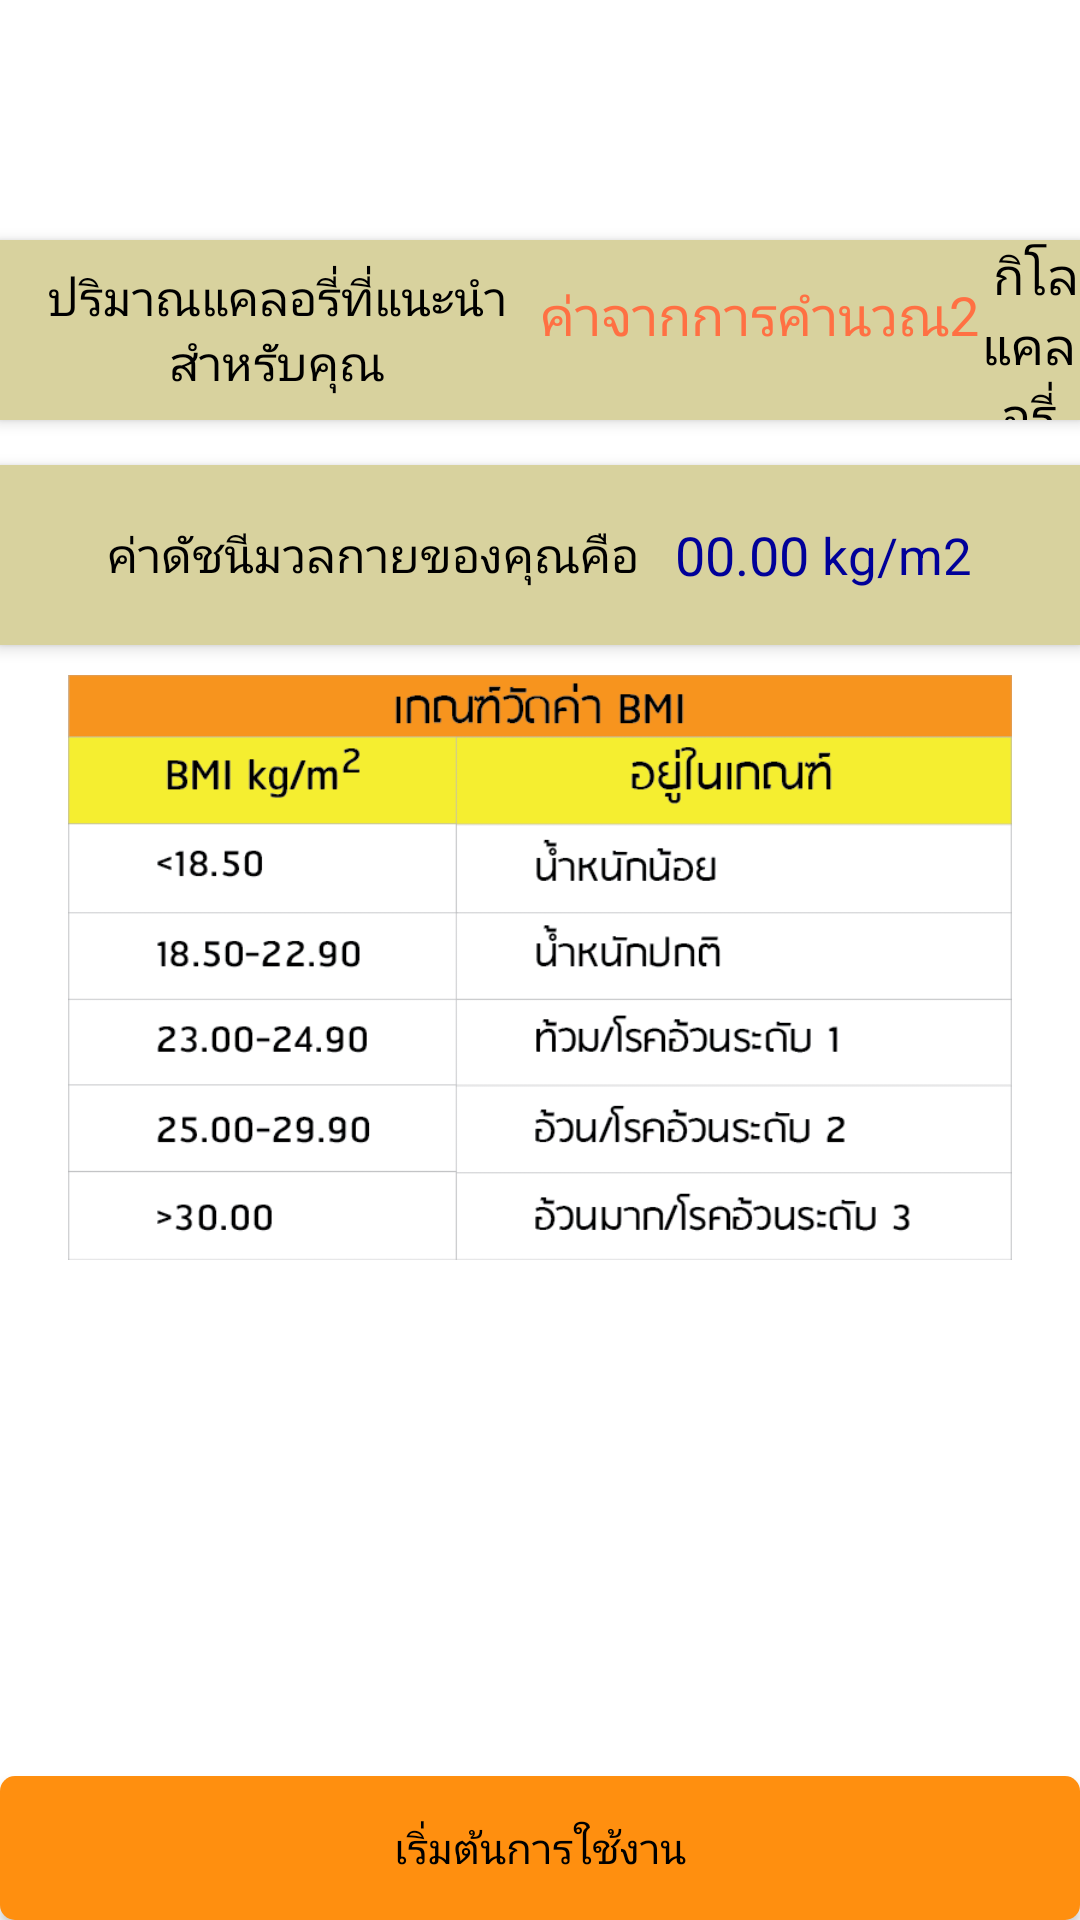

Produce the Android XML layout that renders to this screen, including the resource entries it uses.
<!-- AndroidManifest.xml: application theme AppTheme -->
<!-- res/layout/show_cal_1.xml -->
<?xml version="1.0" encoding="utf-8"?>
<LinearLayout xmlns:android="http://schemas.android.com/apk/res/android"
    xmlns:tools="http://schemas.android.com/tools"
    android:layout_width="match_parent"
    android:layout_height="match_parent"
    android:orientation="vertical"
    tools:context=".SubActivity">

    <ImageView
    android:layout_width="match_parent"
    android:layout_height="80dp"
    android:id="@+id/imgTextBMI"/>

    <LinearLayout
        android:layout_width="match_parent"
        android:layout_height="60dp"
        android:orientation="horizontal"
        android:elevation="3dp"
        android:gravity="center"
        android:background="@drawable/btnnews">
        <TextView
            android:layout_width="180dp"
            android:layout_height="match_parent"
            android:paddingLeft="5dp"
            android:gravity="center"
            android:textSize="16dp"
            android:text="ปริมาณแคลอรี่ที่แนะนำสำหรับคุณ"
            android:textColor="#000" />
        <TextView
            android:id="@+id/bmrIntroduce"
            android:layout_width="wrap_content"
            android:layout_height="wrap_content"
            android:gravity="center"
            android:paddingBottom="10dp"
            android:textSize="18dp"
            android:text="ค่าจากการคำนวณ2"
            android:textColor="#FF7043" />
        <TextView
            android:layout_width="wrap_content"
            android:layout_height="wrap_content"
            android:gravity="center"
            android:textSize="17dp"
            android:text=" กิโลแคลอรี่"
            android:textColor="#000" />
    </LinearLayout>
    <LinearLayout
        android:layout_width="match_parent"
        android:layout_height="60dp"
        android:orientation="horizontal"
        android:elevation="3dp"
        android:gravity="center"
        android:background="@drawable/btnnews"
        android:layout_marginTop="15dp">
        <TextView
            android:layout_width="wrap_content"
            android:layout_height="match_parent"
            android:layout_gravity="center"
            android:gravity="center"
            android:textSize="16dp"
            android:text="ค่าดัชนีมวลกายของคุณคือ   "
            android:textColor="#000" />

        <TextView
            android:id="@+id/bmiResult"
            android:layout_width="wrap_content"
            android:layout_height="wrap_content"
            android:layout_gravity="center"
            android:textSize="18dp"
            android:text="00.00"
            android:textColor="#000099" />
        <TextView
            android:layout_width="wrap_content"
            android:layout_height="wrap_content"
            android:textSize="17dp"
            android:text=" kg/m2"
            android:textColor="#000099" />

    </LinearLayout>


    <LinearLayout
        android:layout_width="match_parent"
        android:layout_height="wrap_content"
        android:orientation="vertical"
        android:layout_marginTop="10dp">

        <ImageView
            android:id="@+id/imgGenBMI"
            android:layout_width="match_parent"
            android:layout_height="200dp"
            android:src="@drawable/genbmi"
            android:paddingBottom="5dp"/>

        <Button
            android:layout_width="match_parent"
            android:layout_height="40dp"
            android:layout_marginTop="10dp"
            android:elevation="2dp"
            android:visibility="gone"
            android:id="@+id/moreInfo"
            android:background="@drawable/moreinfo"
            android:layout_gravity="center"
            android:text="ดูรายละเอียดเกณฑ์เพิ่มเติม"/>

    </LinearLayout>



    <LinearLayout
        android:layout_width="match_parent"
        android:layout_height="match_parent"
        android:orientation="vertical">

        <LinearLayout
            android:layout_width="match_parent"
            android:layout_height="match_parent"
            android:gravity="bottom"
            android:elevation="3dp"
            android:layout_gravity="center_vertical"
            android:orientation="vertical">

            <Button
                android:id="@+id/mBtn1"
                android:layout_width="fill_parent"
                android:layout_height="wrap_content"
                android:layout_gravity="center"
                android:text="เริ่มต้นการใช้งาน"
                android:elevation="2dp"
                android:background="@drawable/btnexer"
                />
            <Button
                android:id="@+id/mBtn2"
                android:layout_width="wrap_content"
                android:layout_height="wrap_content"
                android:layout_gravity="center"
                android:text="แนะนำอาหารสำหรับคนผอม"
                android:visibility="gone"/>

        </LinearLayout>
    </LinearLayout>

    <TextView
        android:layout_width="wrap_content"
        android:layout_height="wrap_content"
        android:text="New Text"
        android:id="@+id/age"
        android:visibility="gone"
        android:layout_gravity="center_horizontal" />

    <TextView
        android:layout_width="wrap_content"
        android:layout_height="wrap_content"
        android:text="New Text"
        android:id="@+id/weight"
        android:visibility="gone"
        android:layout_gravity="center_horizontal" />
    <TextView
        android:layout_width="wrap_content"
        android:layout_height="wrap_content"
        android:id="@+id/bmiShowText"
        android:visibility="gone"/>
    <TextView
        android:layout_width="wrap_content"
        android:layout_height="wrap_content"
        android:text="New Text"
        android:id="@+id/height"
        android:visibility="gone"
        android:layout_gravity="center_horizontal" />
    <TextView
        android:layout_width="wrap_content"
        android:layout_height="wrap_content"
        android:text="New Text"
        android:id="@+id/sex"
        android:visibility="gone"
        android:layout_gravity="center_horizontal" />
    <TextView
        android:layout_width="wrap_content"
        android:layout_height="wrap_content"
        android:text="New Text"
        android:id="@+id/p_id"
        android:visibility="gone"
        android:layout_gravity="center_horizontal" />
    <TextView
        android:layout_width="wrap_content"
        android:layout_height="wrap_content"
        android:text="New Text"
        android:id="@+id/p_name"
        android:visibility="gone"
        android:layout_gravity="center_horizontal" />
    </LinearLayout>
<!-- resources referenced by this layout -->
<resources>
  <!-- drawable btnexer (drawable) -->
  <?xml version="1.0" encoding="utf-8"?>
  <shape xmlns:android="http://schemas.android.com/apk/res/android"
      android:shape="rectangle">
      <solid android:color="#FF8F0F" />
      <corners android:radius="5dp" />
  </shape>
  <!-- drawable btnnews (drawable) -->
  <?xml version="1.0" encoding="utf-8"?>
  <shape xmlns:android="http://schemas.android.com/apk/res/android"
      android:shape="rectangle">
      <solid android:color="#D8D29E" />
  </shape>
  <!-- drawable genbmi: png bitmap (drawable, 27624 bytes) -->
  <!-- drawable moreinfo (drawable) -->
  <?xml version="1.0" encoding="utf-8"?>
  <shape xmlns:android="http://schemas.android.com/apk/res/android"
      android:shape="rectangle">
      <solid android:color="#FFCA28" />
  
  </shape>
  <style name="AppTheme" parent="android:Theme.Material.Light">
          
          
          <item name="android:colorPrimary">#FF7043</item>
          
          <item name="android:icon">@drawable/applogo</item>
          
          <item name="android:colorAccent">#448AFF</item>
          <item name="android:textColorPrimary">#000000</item>
          <item name="android:windowBackground">@color/bright_foreground_material_dark</item>
          <item name="android:textViewStyle">@style/AppTheme.Widget.TextView</item>
          <item name="android:actionBarTabStyle">@style/MyTheme.ActionBar.TabView</item>
      </style>
  <!-- drawable applogo: png bitmap (drawable, 11056 bytes) -->
  <style name="AppTheme.Widget.TextView" parent="android:Widget.Material.Light.TextView">
          <item name="fontPath">fonts/Fontcraft.otf</item>
      </style>
  <style name="MyTheme.ActionBar.TabView" parent="android:style/Widget.Material.ActionBar.TabView">
          <item name="android:background">@drawable/tab_bar_background</item>
      </style>
</resources>
